Dataset: cnn_board (GitHub, DustinCarrion/TicTacToeAgent). Classes: board, no board 1, no board 2, no board 3.

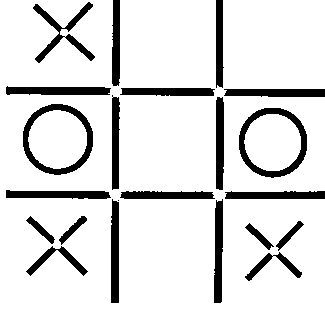
Label: board

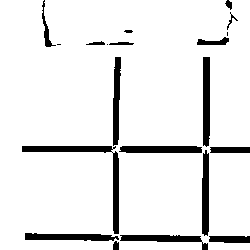
Label: no board 1

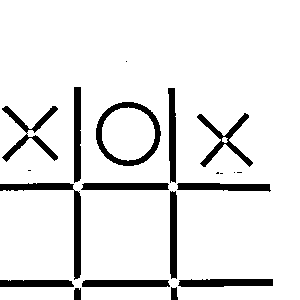
Label: no board 3

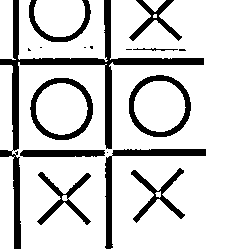
Label: no board 2

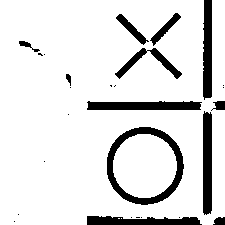
Label: no board 1

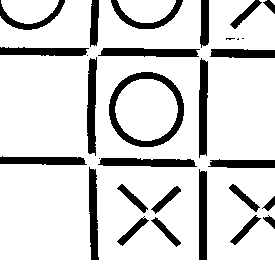
Label: no board 3
